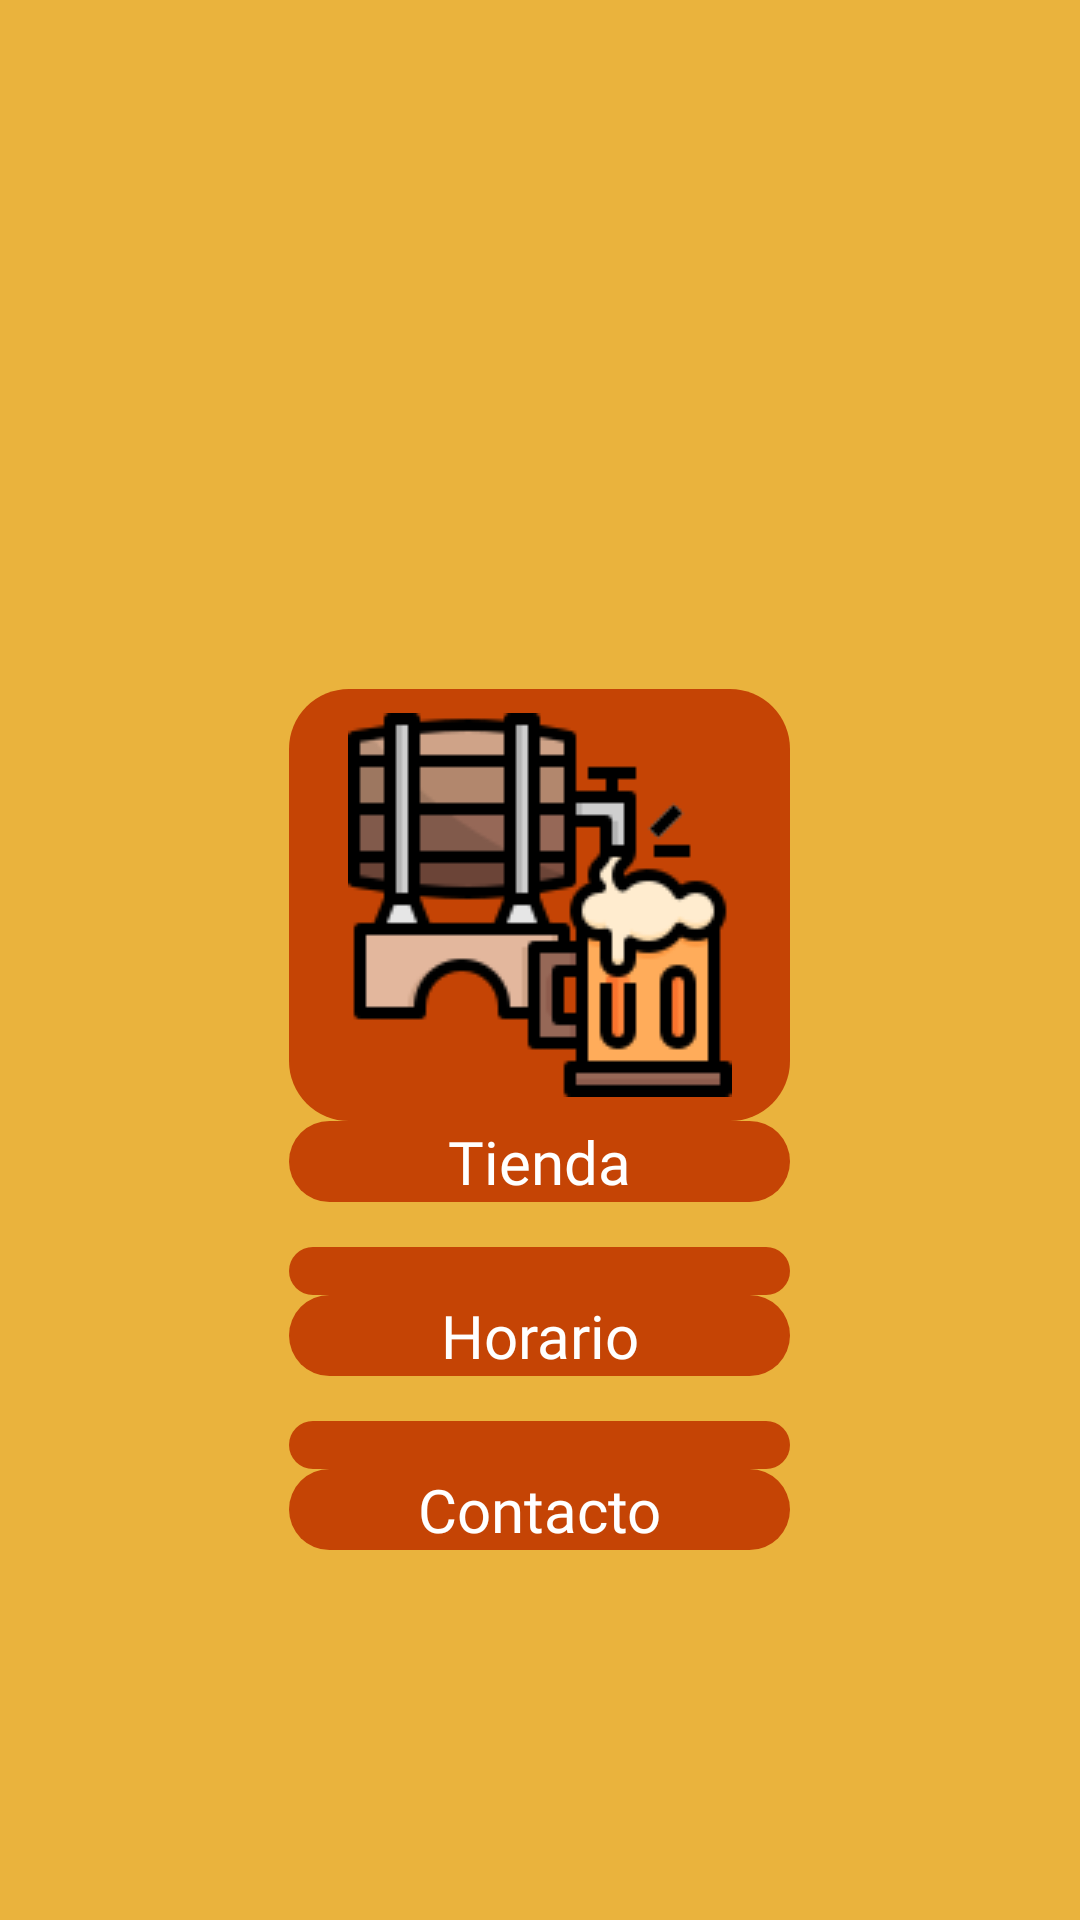

Produce the Android XML layout that renders to this screen, including the resource entries it uses.
<!-- AndroidManifest.xml: activity theme Base.Theme.TiendaBrewPartners -->
<!-- res/layout/activity_menu.xml -->
<?xml version="1.0" encoding="utf-8"?>
<androidx.constraintlayout.widget.ConstraintLayout xmlns:android="http://schemas.android.com/apk/res/android"
    xmlns:app="http://schemas.android.com/apk/res-auto"
    xmlns:tools="http://schemas.android.com/tools"
    android:layout_width="match_parent"
    android:layout_height="match_parent">

    <LinearLayout
        android:layout_width="match_parent"
        android:layout_height="match_parent"
        android:background="@color/color6"
        android:gravity="center"
        android:orientation="vertical"
        tools:ignore="MissingConstraints"
        tools:layout_editor_absoluteX="1dp"
        tools:layout_editor_absoluteY="1dp">

        <TextView
            android:id="@+id/tv_txt"
            android:layout_width="match_parent"
            android:layout_height="wrap_content"
            android:fontFamily="@font/calistoga"
            android:textAlignment="center"
            android:textColor="#FFFFFF"
            android:textSize="35sp" />

        <Space
            android:layout_width="match_parent"
            android:layout_height="60dp" />

        <ImageButton
            android:id="@+id/imageButton7"
            android:layout_width="167dp"
            android:layout_height="wrap_content"
            android:background="@drawable/btn_menu"
            android:contentDescription="@string/BTNtienda"
            android:drawableTop="@drawable/barril"
            android:onClick="tienda"
            android:padding="8dp"
            android:src="@drawable/barril"
            android:text="@string/BTNtienda"
            tools:ignore="ImageContrastCheck" />
        <TextView
            android:id="@+id/textView4"
            android:layout_width="167dp"
            android:layout_height="wrap_content"
            android:background="@drawable/btn_menu"
            android:fontFamily="@font/calistoga"
            android:text="@string/BTNtienda"
            android:textAlignment="center"
            android:textColor="#FFFFFF"
            android:textSize="20sp" />

        <Space
            android:layout_width="match_parent"
            android:layout_height="15dp" />

        <ImageButton
            android:id="@+id/imageButton5"
            android:layout_width="167dp"
            android:layout_height="wrap_content"
            android:background="@drawable/btn_menu"
            android:contentDescription="@string/BTNhorario"
            android:drawableTop="@drawable/calendario"
            android:onClick="horario"
            android:padding="8dp"
            android:src="@drawable/calendario"
            android:text="@string/BTNhorario"
            tools:ignore="ImageContrastCheck" />
        <TextView
            android:id="@+id/textView3"
            android:layout_width="167dp"
            android:layout_height="wrap_content"
            android:background="@drawable/btn_menu"
            android:fontFamily="@font/calistoga"
            android:text="@string/BTNhorario"
            android:textAlignment="center"
            android:textColor="#FFFFFF"
            android:textSize="20sp" />

        <Space
            android:layout_width="match_parent"
            android:layout_height="15dp" />


        <ImageButton
            android:id="@+id/imageButton6"
            android:layout_width="167dp"
            android:layout_height="wrap_content"
            android:background="@drawable/btn_menu"
            android:contentDescription="@string/BTNcontacto"
            android:drawableTop="@drawable/calendario"
            android:onClick="contacto"
            android:padding="8dp"
            android:src="@drawable/comunicar"
            android:text="@string/BTNcontacto"
            tools:ignore="ImageContrastCheck" />

        <TextView
            android:id="@+id/textView2"
            android:layout_width="167dp"
            android:layout_height="wrap_content"
            android:background="@drawable/btn_menu"
            android:fontFamily="@font/calistoga"
            android:text="@string/BTNcontacto"
            android:textAlignment="center"
            android:textColor="#FFFFFF"
            android:textSize="20sp" />

    </LinearLayout>
</androidx.constraintlayout.widget.ConstraintLayout>
<!-- resources referenced by this layout -->
<resources>
  <color name="color6">#eab33d</color>
  <!-- drawable barril: png bitmap (drawable-v24, 5410 bytes) -->
  <!-- drawable btn_menu (drawable) -->
  <shape xmlns:android="http://schemas.android.com/apk/res/android" android:shape="rectangle">
      <solid android:color="@color/color8" />
      <corners android:radius="20dp" /> 
  </shape>
  <string name="BTNcontacto">Contacto</string>
  <string name="BTNhorario">Horario</string>
  <string name="BTNtienda">Tienda</string>
  <style name="Base.Theme.TiendaBrewPartners" parent="Theme.Material3.DayNight.NoActionBar">
          Customize your light theme here.
          <item name="colorPrimary">@color/color9</item>
          <item name="colorAccent">@color/white</item>
      </style>
  <color name="color8">#c54405</color>
  <color name="color9">#F2AE2E</color>
  <color name="white">#FFFFFFFF</color>
</resources>
